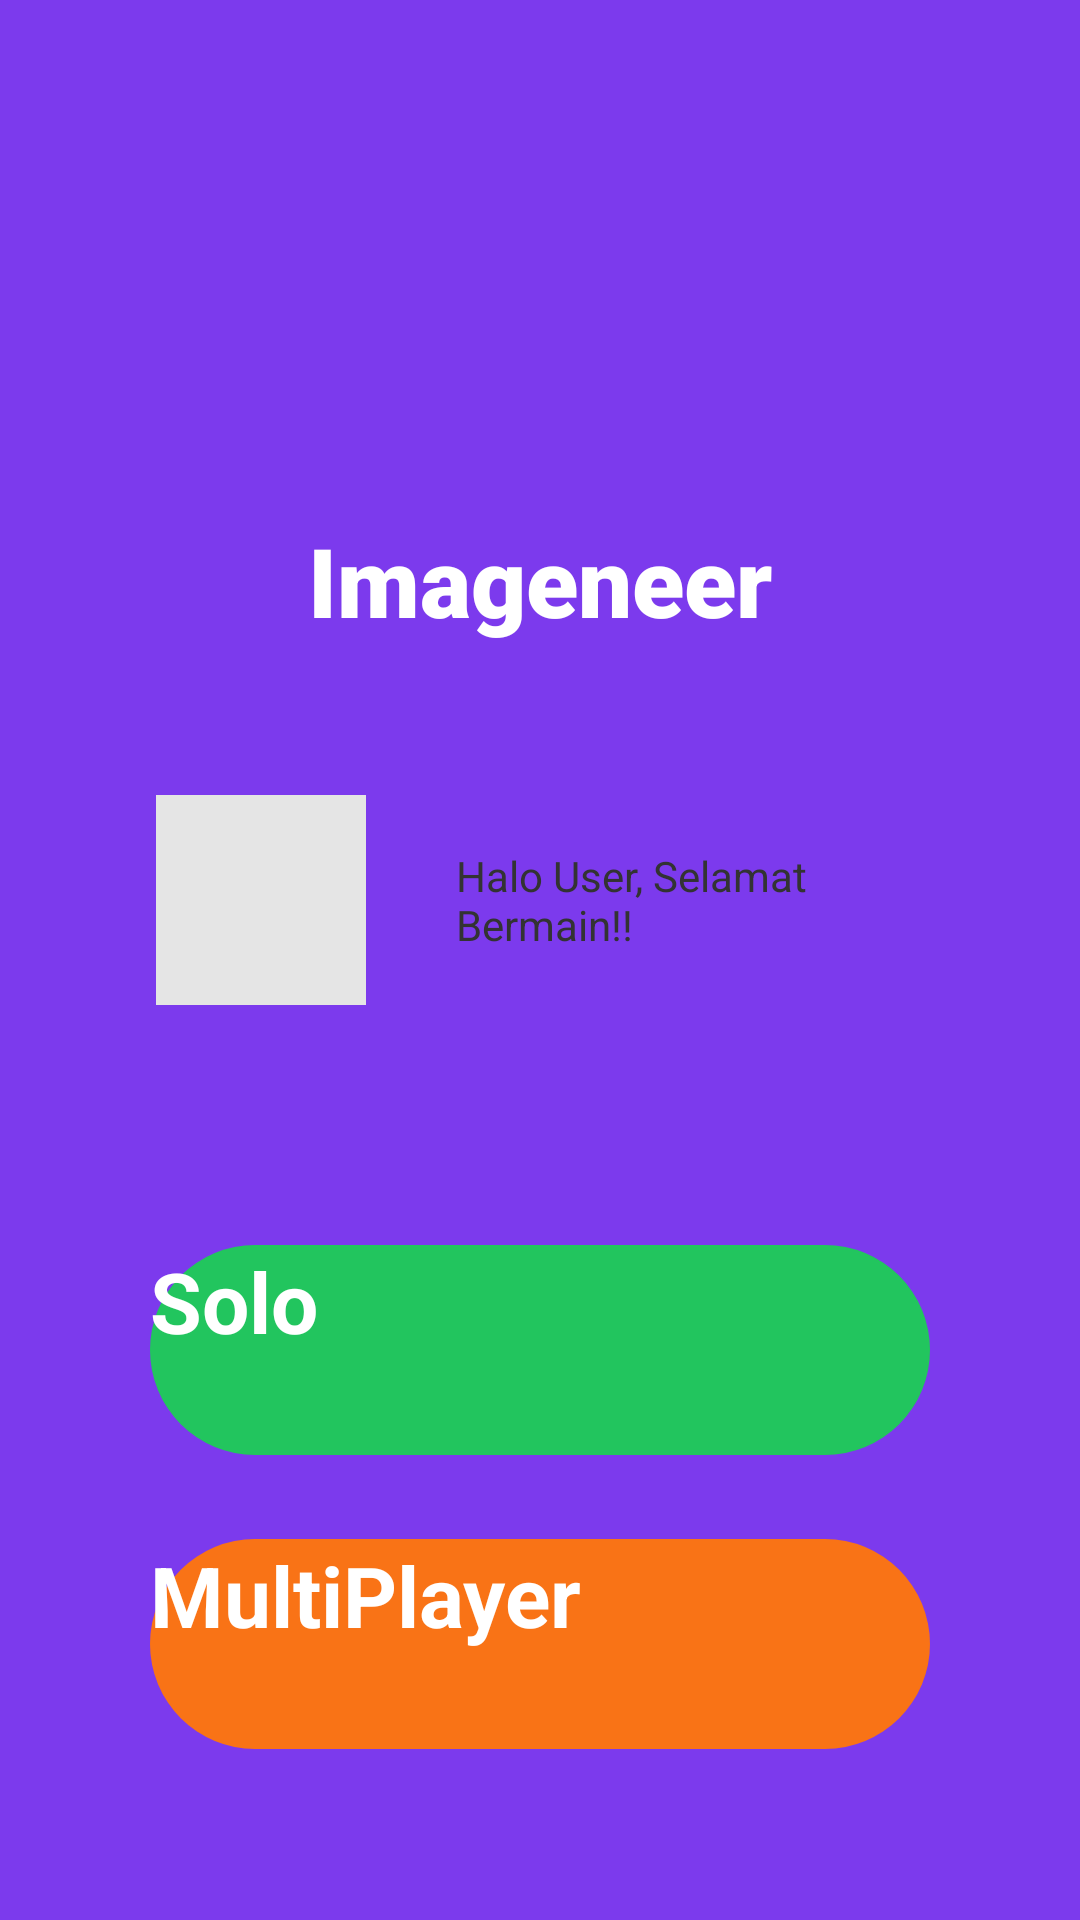

Android layout source for this screen:
<!-- AndroidManifest.xml: application theme Theme.Imageneer -->
<!-- res/layout/activity_dashboard.xml -->
<?xml version="1.0" encoding="utf-8"?>
<androidx.constraintlayout.widget.ConstraintLayout xmlns:android="http://schemas.android.com/apk/res/android"
    xmlns:app="http://schemas.android.com/apk/res-auto"
    xmlns:tools="http://schemas.android.com/tools"
    android:id="@+id/main"
    android:layout_width="match_parent"
    android:layout_height="match_parent"
    android:background="#7C3AED"
    tools:context=".Dashboard">


    <ImageView
        android:id="@+id/imgLogo"
        android:layout_width="80dp"
        android:layout_height="80dp"
        android:contentDescription="Logo"
        app:layout_constraintTop_toTopOf="parent"
        app:layout_constraintStart_toStartOf="parent"
        app:layout_constraintEnd_toEndOf="parent"
        android:layout_marginTop="80dp"
        tools:srcCompat="@tools:sample/avatars" />

    <TextView
        android:id="@+id/txtTitle"
        android:layout_width="wrap_content"
        android:layout_height="wrap_content"
        android:text="Imageneer"
        android:textColor="#FFFFFF"
        android:textSize="32sp"
        android:textStyle="bold"
        android:fontFamily="sans-serif-black"
        app:layout_constraintTop_toBottomOf="@id/imgLogo"
        app:layout_constraintStart_toStartOf="parent"
        app:layout_constraintEnd_toEndOf="parent"
        android:layout_marginTop="12dp" />

    <LinearLayout
        android:id="@+id/layoutChat"
        android:layout_width="wrap_content"
        android:layout_height="wrap_content"
        android:layout_marginTop="50dp"
        android:gravity="center_vertical"
        android:orientation="horizontal"
        app:layout_constraintEnd_toEndOf="parent"
        app:layout_constraintStart_toStartOf="parent"
        app:layout_constraintTop_toBottomOf="@id/txtTitle">

        
        <ImageView
            android:id="@+id/imgCharacter"
            android:layout_width="70dp"
            android:layout_height="70dp"
            android:background="#E5E5E5"
            android:padding="8dp"
            android:src="@drawable/bg_chat" />

        
        <TextView
            android:id="@+id/txtBubble"
            android:layout_width="170dp"
            android:layout_height="wrap_content"
            android:layout_marginStart="16dp"
            android:background="@drawable/bg_chat"
            android:padding="14dp"
            android:text="Halo User, Selamat Bermain!!"
            android:textColor="#333333"
            android:textSize="14sp" />
    </LinearLayout>

    <Button
        android:id="@+id/btnSolo"
        android:layout_width="260dp"
        android:layout_height="70dp"
        android:text="Solo"
        android:textAllCaps="false"
        android:textSize="28sp"
        android:textStyle="bold"
        android:textColor="#FFFFFF"
        android:background="@drawable/bg_button_solo"
        app:layout_constraintTop_toBottomOf="@id/layoutChat"
        app:layout_constraintStart_toStartOf="parent"
        app:layout_constraintEnd_toEndOf="parent"
        android:layout_marginTop="80dp"/>

    
    <Button
        android:id="@+id/btnMultiplayer"
        android:layout_width="260dp"
        android:layout_height="70dp"
        android:text="MultiPlayer"
        android:textAllCaps="false"
        android:textSize="28sp"
        android:textStyle="bold"
        android:textColor="#FFFFFF"
        android:background="@drawable/bg_button_multi"
        app:layout_constraintTop_toBottomOf="@id/btnSolo"
        app:layout_constraintStart_toStartOf="parent"
        app:layout_constraintEnd_toEndOf="parent"
        android:layout_marginTop="28dp"/>


</androidx.constraintlayout.widget.ConstraintLayout>
<!-- resources referenced by this layout -->
<resources>
  <!-- drawable bg_button_multi (drawable) -->
  <?xml version="1.0" encoding="utf-8"?>
  <shape xmlns:android="http://schemas.android.com/apk/res/android">
      <solid android:color="#F97316"/>
      <corners android:radius="40dp"/>
  </shape>
  <!-- drawable bg_button_solo (drawable) -->
  <?xml version="1.0" encoding="utf-8"?>
  <shape xmlns:android="http://schemas.android.com/apk/res/android">
      <solid android:color="#22C55E"/>
      <corners android:radius="40dp"/>
  </shape>
  <style name="Theme.Imageneer" parent="android:Theme.Material.Light.NoActionBar">
  
  
  
  
  
  
  
  
  
  
      </style>
</resources>
